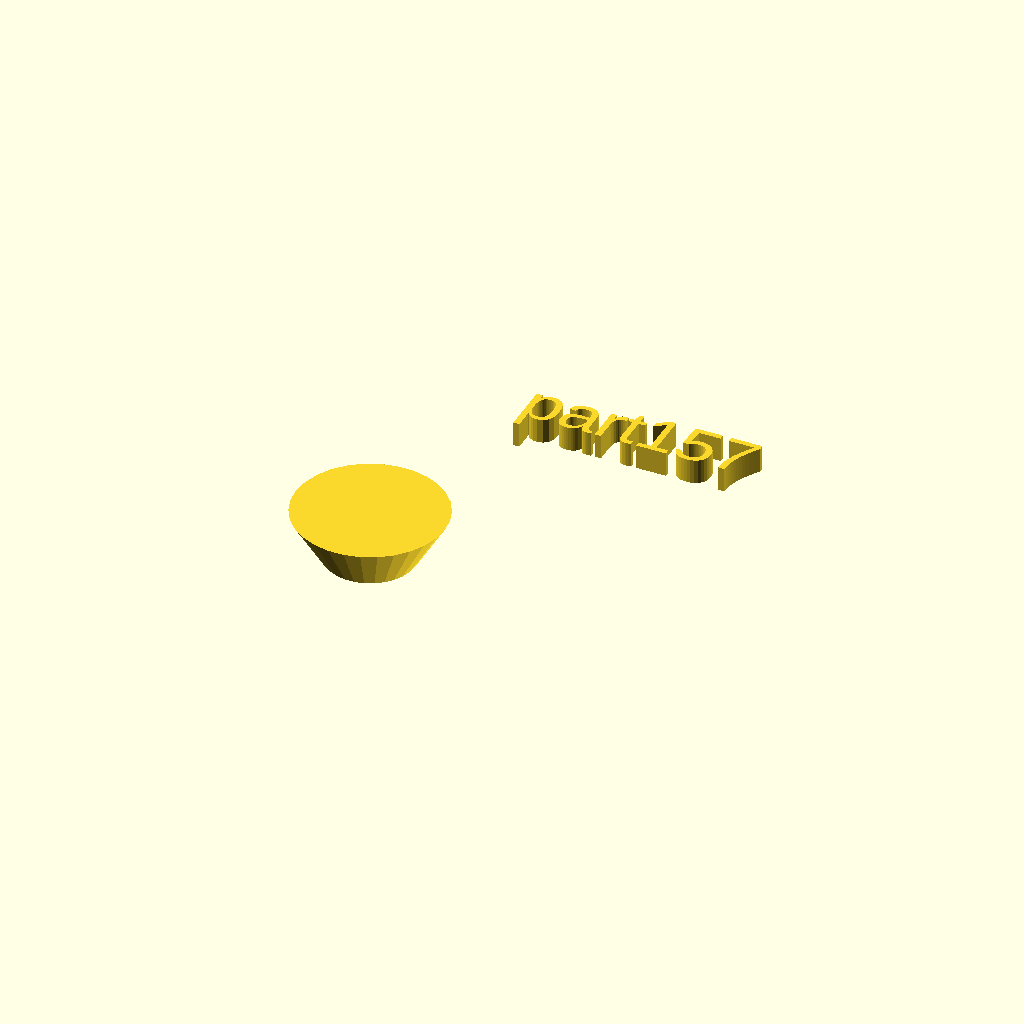
Cell 1 — every parameter at its default value.
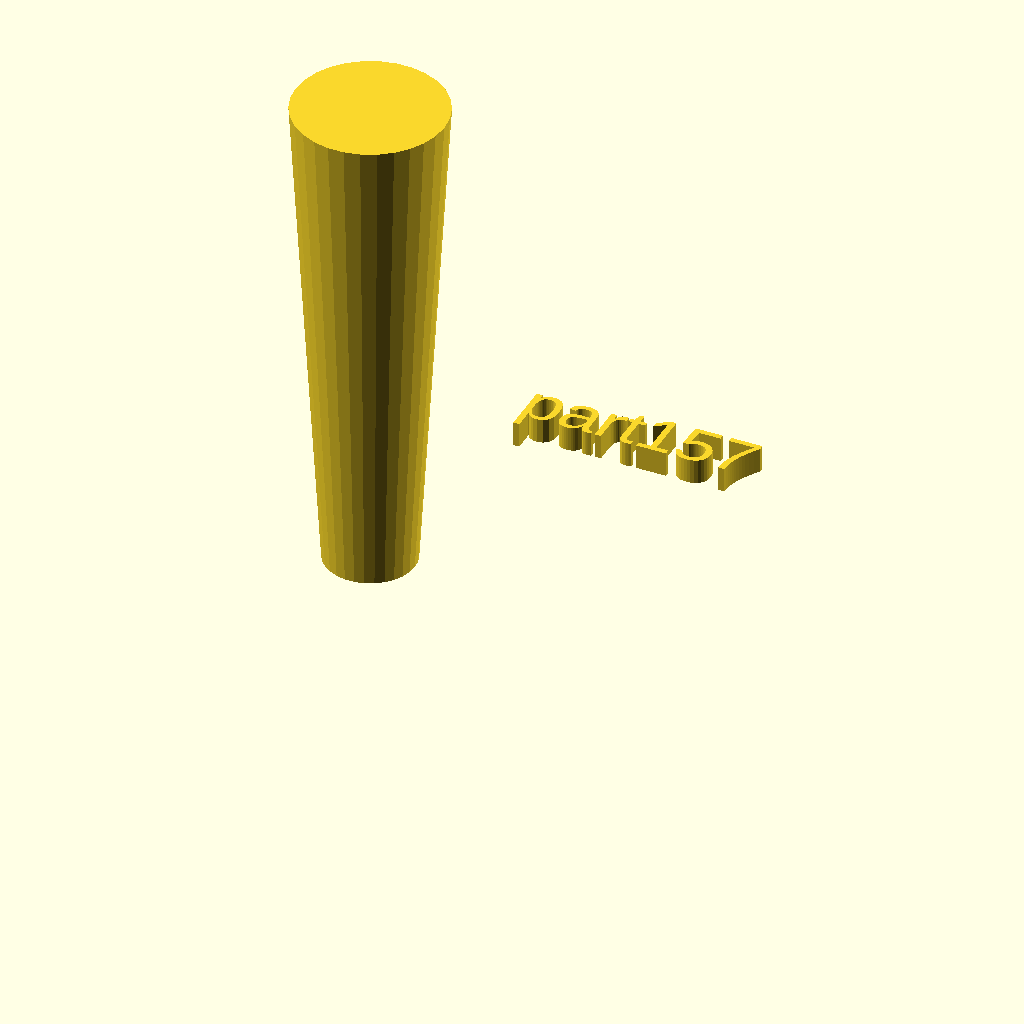
Cell 2 — h set to 100, the other parameters unchanged.
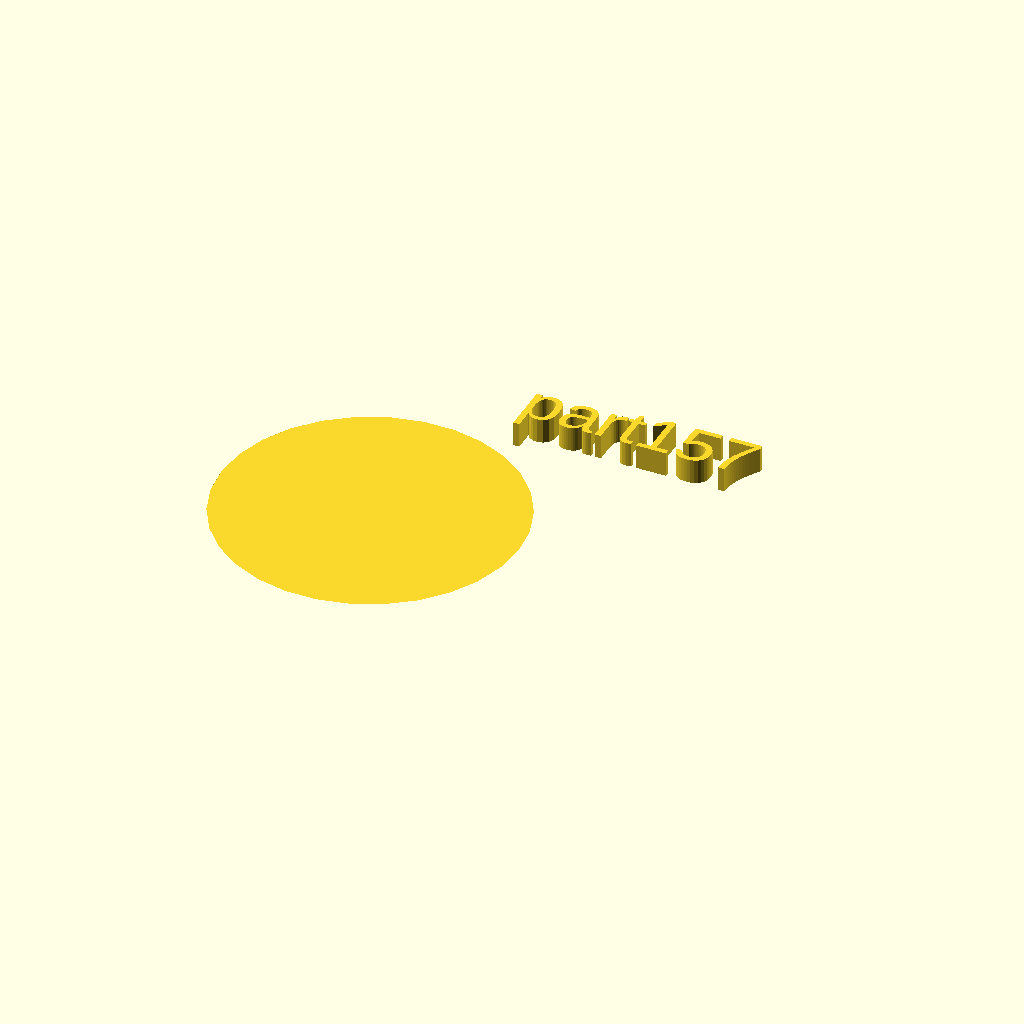
Cell 3 — r2 set to 30, the other parameters unchanged.
One fixed orthographic camera (rotation 55°, 0°, 25°; colour scheme Cornfield) for every cell.
Source of the model, docs/local_scad/001/057.scad:
//[CUSTOMIZATION]
// Height
h=10; // [10:100]
// Radius 1
r1=9; // [5,10,15]
// Radius 2
r2=15;
// Message
txt="part157";
// I love it
boolvar=true;
module __END_CUSTOMIZATIONS () { }
cylinder(h,r1,r2);
translate([20,20,20]) { linear_extrude(5) text(txt, font="Liberation Sans"); }
Parameter table extracted from the source (name, type, default, range or options):
h: number, default 10, range 10 to 100
r1: number, default 9, options 5, 10, 15
r2: number, default 15
txt: string, default "part157"
boolvar: bool, default true
